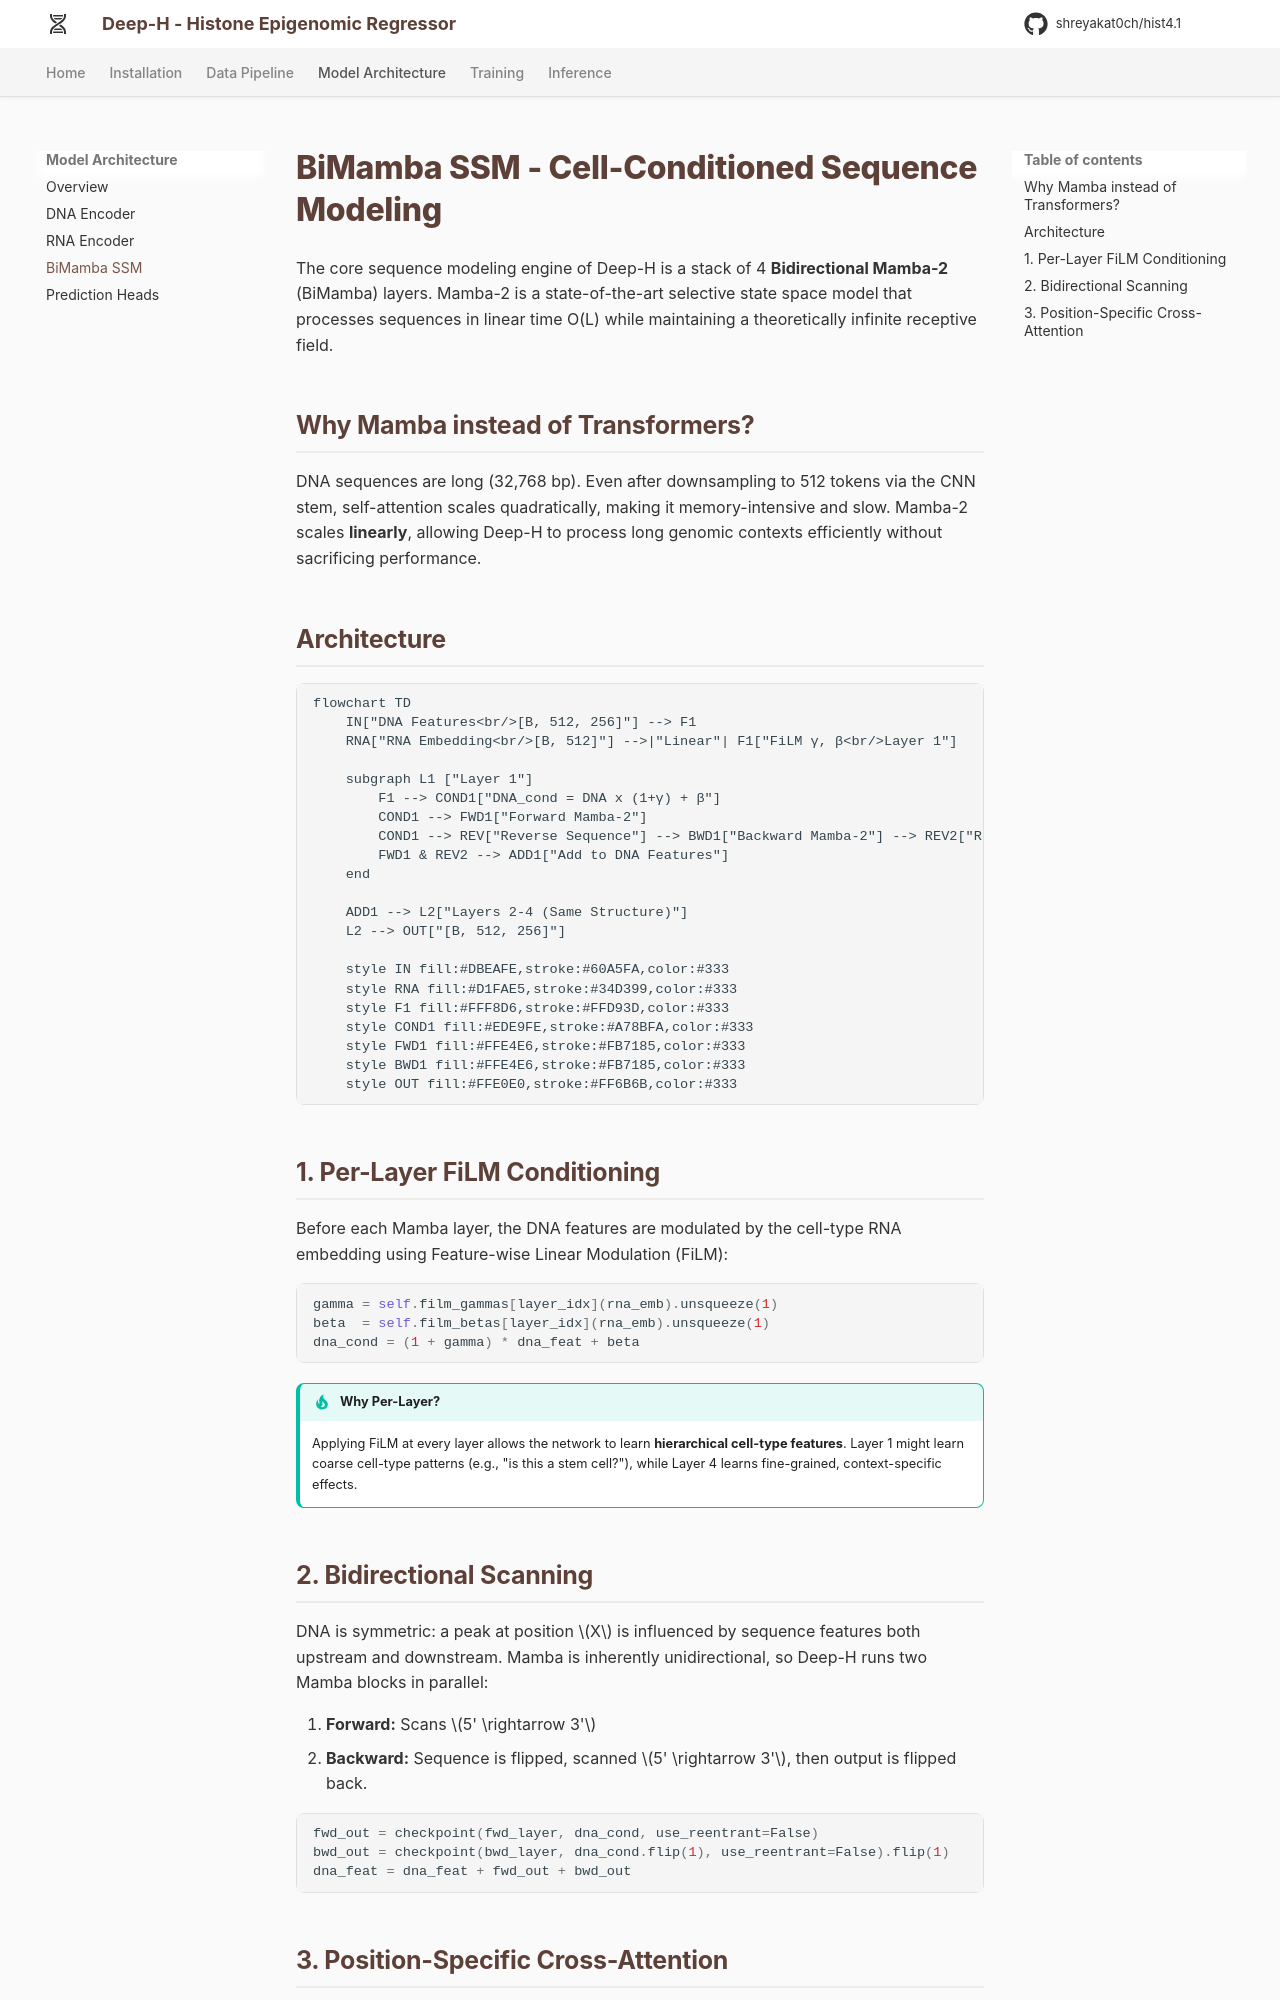

repository: shreyakat0ch/hist4.1 · page: architecture/bimamba/index.html · generator: mkdocs

# BiMamba SSM - Cell-Conditioned Sequence Modeling

The core sequence modeling engine of Deep-H is a stack of 4 **Bidirectional Mamba-2** (BiMamba) layers. Mamba-2 is a state-of-the-art selective state space model that processes sequences in linear time O(L) while maintaining a theoretically infinite receptive field.

## Why Mamba instead of Transformers?

DNA sequences are long (32,768 bp). Even after downsampling to 512 tokens via the CNN stem, self-attention scales quadratically, making it memory-intensive and slow. Mamba-2 scales **linearly**, allowing Deep-H to process long genomic contexts efficiently without sacrificing performance.

## Architecture

```mermaid
flowchart TD
    IN["DNA Features<br/>[B, 512, 256]"] --> F1
    RNA["RNA Embedding<br/>[B, 512]"] -->|"Linear"| F1["FiLM γ, β<br/>Layer 1"]
    
    subgraph L1 ["Layer 1"]
        F1 --> COND1["DNA_cond = DNA x (1+γ) + β"]
        COND1 --> FWD1["Forward Mamba-2"]
        COND1 --> REV["Reverse Sequence"] --> BWD1["Backward Mamba-2"] --> REV2["Reverse Output"]
        FWD1 & REV2 --> ADD1["Add to DNA Features"]
    end
    
    ADD1 --> L2["Layers 2-4 (Same Structure)"]
    L2 --> OUT["[B, 512, 256]"]
    
    style IN fill:#DBEAFE,stroke:#60A5FA,color:#333
    style RNA fill:#D1FAE5,stroke:#34D399,color:#333
    style F1 fill:#FFF8D6,stroke:#FFD93D,color:#333
    style COND1 fill:#EDE9FE,stroke:#A78BFA,color:#333
    style FWD1 fill:#FFE4E6,stroke:#FB7185,color:#333
    style BWD1 fill:#FFE4E6,stroke:#FB7185,color:#333
    style OUT fill:#FFE0E0,stroke:#FF6B6B,color:#333
```

## 1. Per-Layer FiLM Conditioning

Before each Mamba layer, the DNA features are modulated by the cell-type RNA embedding using Feature-wise Linear Modulation (FiLM):

```python
gamma = self.film_gammas[layer_idx](rna_emb).unsqueeze(1)
beta  = self.film_betas[layer_idx](rna_emb).unsqueeze(1)
dna_cond = (1 + gamma) * dna_feat + beta
```

!!! tip "Why Per-Layer?"
    Applying FiLM at every layer allows the network to learn **hierarchical cell-type features**. Layer 1 might learn coarse cell-type patterns (e.g., "is this a stem cell?"), while Layer 4 learns fine-grained, context-specific effects.

## 2. Bidirectional Scanning

DNA is symmetric: a peak at position $X$ is influenced by sequence features both upstream and downstream. Mamba is inherently unidirectional, so Deep-H runs two Mamba blocks in parallel:

1. **Forward:** Scans $5' \rightarrow 3'$
2. **Backward:** Sequence is flipped, scanned $5' \rightarrow 3'$, then output is flipped back.

```python
fwd_out = checkpoint(fwd_layer, dna_cond, use_reentrant=False)
bwd_out = checkpoint(bwd_layer, dna_cond.flip(1), use_reentrant=False).flip(1)
dna_feat = dna_feat + fwd_out + bwd_out
```
